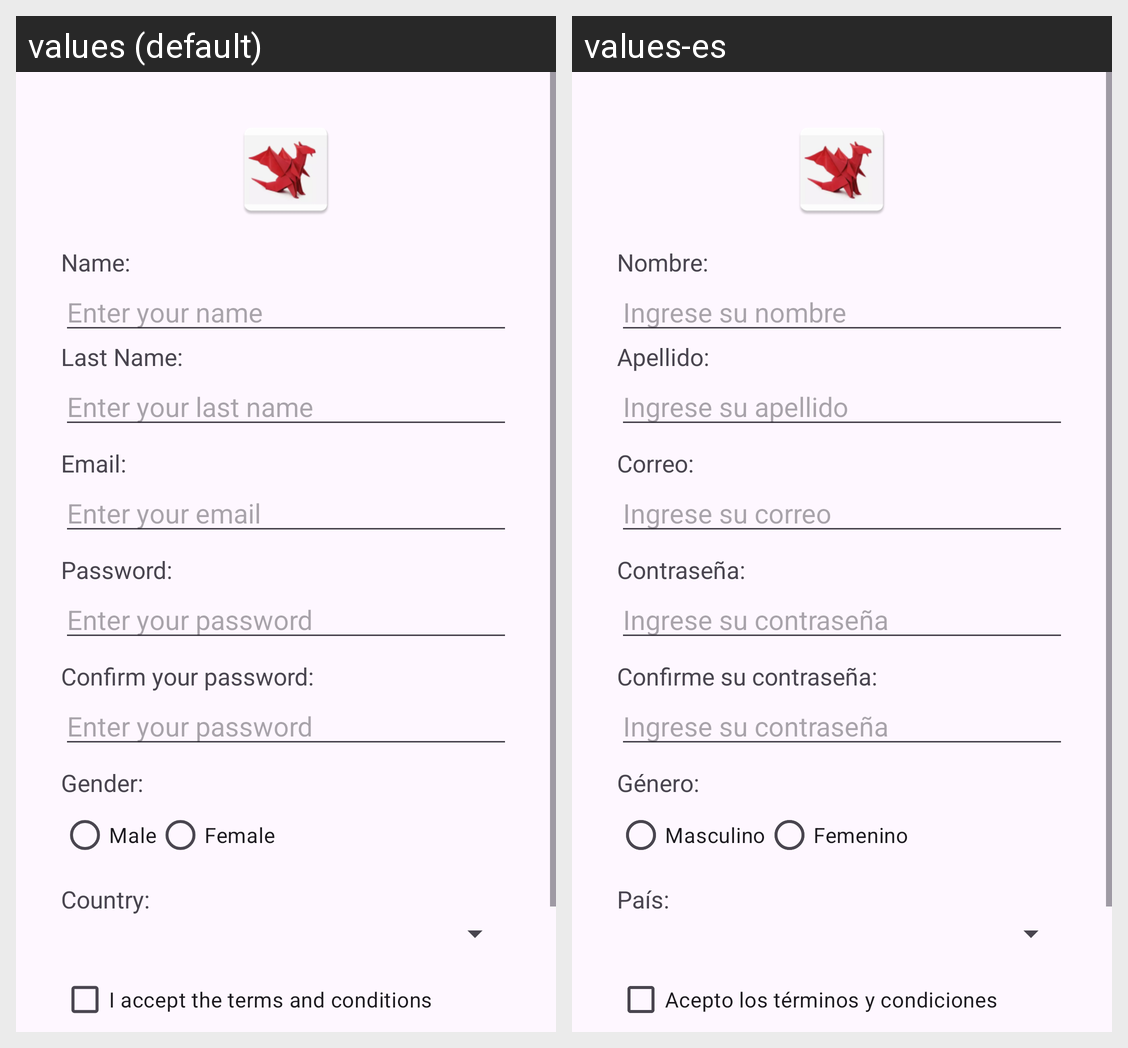

Strings drawn on this Android screen and how each of the app's shown locales translates them:
Android screen res/layout/fragment_sign_up.xml rendered under 2 locales, left to right: values (default), values-es. Device: Nexus 5 (rendered at 1080×1920; each locale shown at half size, 540×960, under a caption strip naming it); theme Theme.AndroidModule4.
Strings drawn on this screen, with the default value and each locale's value (text and hints the layout hard-codes, and strings that could not be matched under every locale, appear in the picture but are not listed):

name_label
  values: Name:
  values-es: Nombre:

name_hint
  values: Enter your name
  values-es: Ingrese su nombre

last_name_label
  values: Last Name:
  values-es: Apellido:

last_name_hint
  values: Enter your last name
  values-es: Ingrese su apellido

email_label
  values: Email:
  values-es: Correo:

email_hint
  values: Enter your email
  values-es: Ingrese su correo

password_label
  values: Password:
  values-es: Contraseña:

password_hint
  values: Enter your password
  values-es: Ingrese su contraseña

confirm_password_label
  values: Confirm your password:
  values-es: Confirme su contraseña:

gender_label
  values: Gender:
  values-es: Género:

male
  values: Male
  values-es: Masculino

female
  values: Female
  values-es: Femenino

country_label
  values: Country:
  values-es: País:

accept_terms
  values: I accept the terms and conditions
  values-es: Acepto los términos y condiciones
